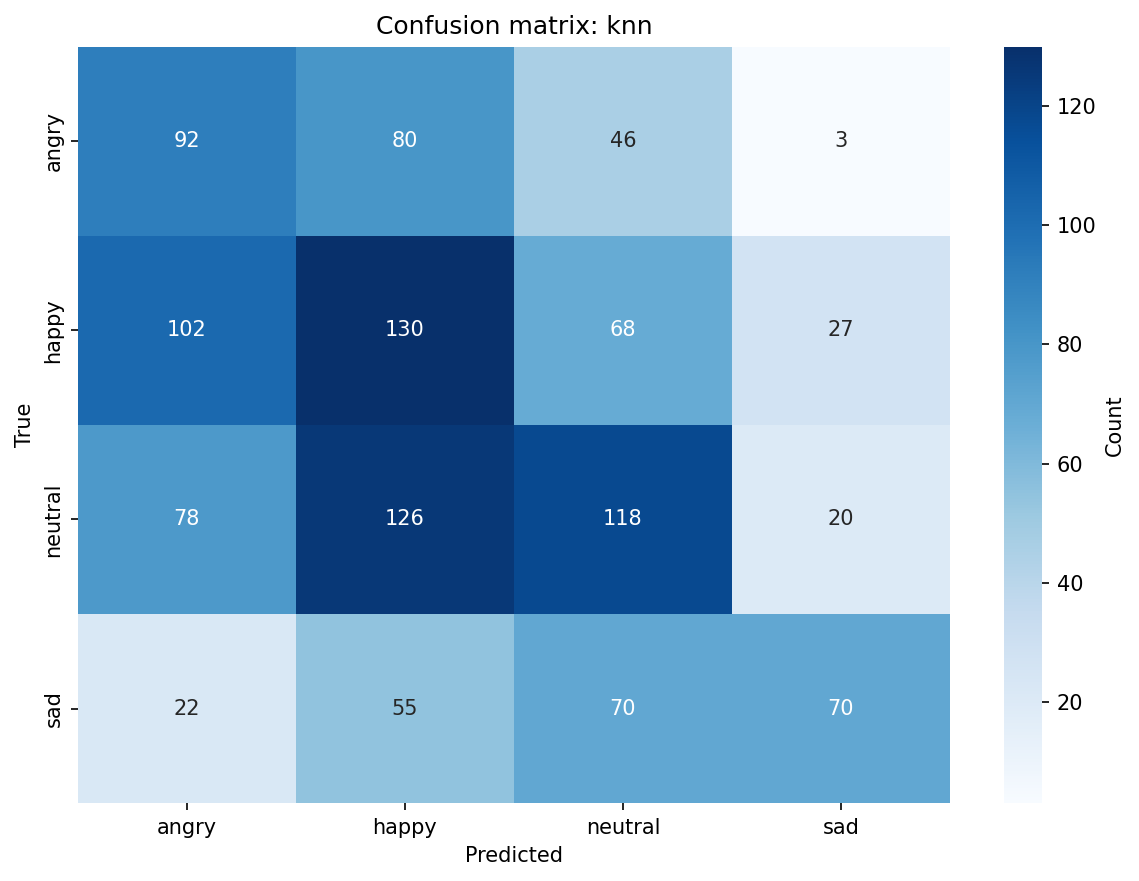

Values plotted in this chart, from the file beside it:
, angry, happy, neutral, sad
angry, 92, 80, 46, 3
happy, 102, 130, 68, 27
neutral, 78, 126, 118, 20
sad, 22, 55, 70, 70
